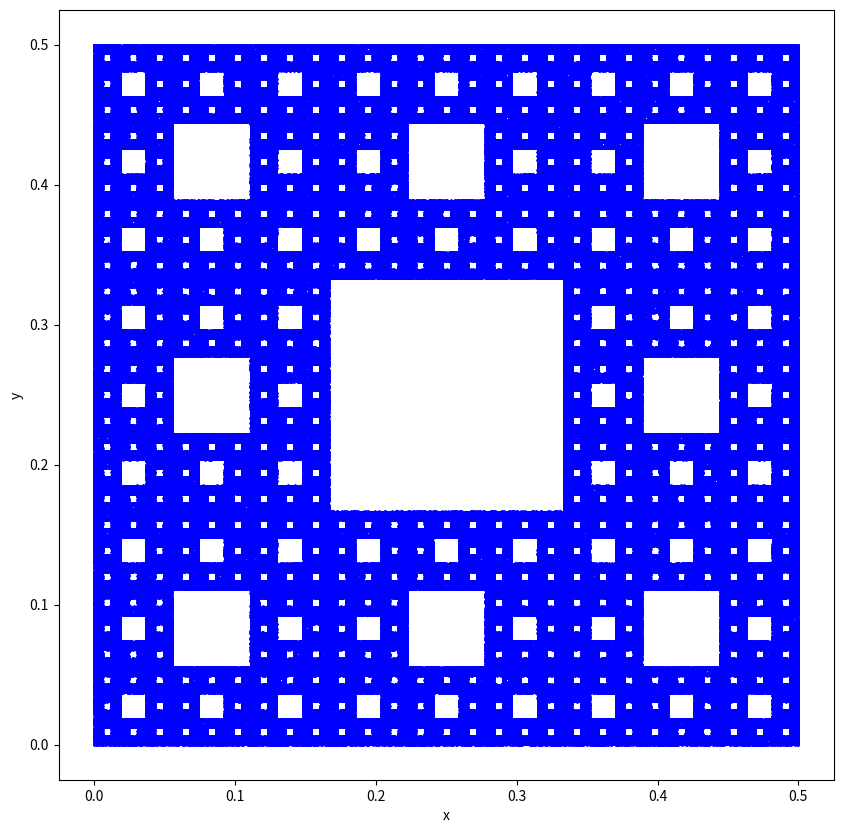
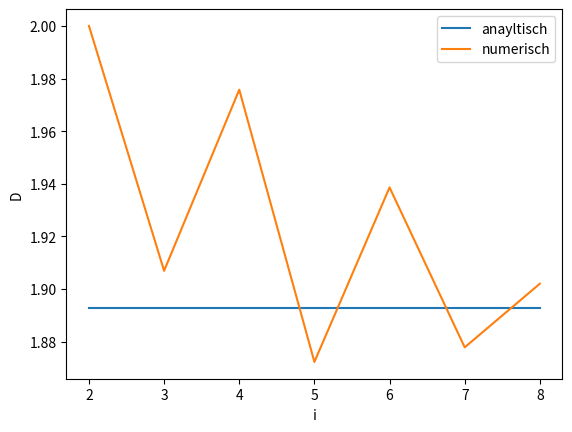

Generate these figures, in order, with matplotlib:
import numpy as np
import matplotlib as mpl
import matplotlib.pyplot as plt
import matplotlib.lines as lines
import time






def randomWalk(p, q0, N):                          # Implementierung des randomwalks
    q = []                                         # Erstellen einer leeren Liste
    q.append(q0)                                   # q_0 der Liste hinzufügen


    for n in range(0, N):                          # Schleife von 0 bis N
        i = np.random.randint(0, 8)                # i wird eine zufällige Ganzzahl zugewiesen
        q.append(np.divide(np.add(q[n], p[i]), 3)) # Der Liste wird das Element q_n+1 hinzugefügt

    return q                                       # Die Funktion gibt q_0 bis q_N als Liste zurück


def getN(q, e):                                    # Funktion zum zählen der nicht leeren Raster der Punkte q mit Gitterkonstante e
    raster = np.zeros((int(0.5 / e), int(0.5 / e)))# Das Intervall [0;0]x[0.5;0.5] wird in e*e Quadrate eingeteilt

    for i in q:                                    # Für alle q
        x = int(i[0] / e)                          # Werden die Gitterkoordinaten x und y bestimmt
        y = int(i[1] / e)
        raster[x][y] = 1                           # Das Quadrat in welchem sich der Punkt befindet wird auf 1 gesetzt

    return np.sum(raster)                          # N(e) entspricht dann der Summe der Quadratwerte



def getFractalDim(q, e):                           # Implementierung der Formel (1) mit e_i= 1/2^i
    return np.log(getN(q, e) / getN(q, e / 2)) / (np.log(1 / 2))
t1= time.time()
points = [[0, 0], [0.5, 0], [1, 0], [0, 0.5], [1, 0.5], [0, 1], [0.5, 1], [1, 1]]#Initialisierung der Punkte p_0  bis p_7
q=randomWalk(points,points[0],1000000)#Erzeugen der Punkte q_n

#Erzeugen des Fraktals
a=np.transpose(q)# Zum plotten muss die Matrix transponiert werden
#
plt.figure(figsize=(10, 10))# Bildgröße einstellen
plt.plot(a[0],a[1],"ob" ,ms=1)# Erzeugen des Plots mit Punktgröße ms
plt.xlabel("x")# x-Achse beschriften
plt.ylabel("y")# y-Achse beschriften
#plt.show()     #Zeichnen des Plots
plt.savefig("Fraktal")
# Erzeugen des Dimensionsplot
i= range(2,9)
e= np.divide(1,np.power(2,i))# Berechnen der Gitterkonstanten von e_2 bis e_8
D=[]
for k in e:# Berchnen der fractalen Dimensionen für vercshiedenen Gitterkonstanten
    D.append(getFractalDim(q,k))


#Erzeugen der analytischen Gerade
plt.figure(200)
x1 = np.linspace(2,8,50);
y1=np.add(x1*0,np.log(8)/np.log(3))
plt.plot(x1,y1,label="anayltisch")

plt.plot(i,D,label="numerisch")#i gegen D auftragen
plt.xlabel("i")# x-Achse beschriften
plt.ylabel("D")# y-Achse berschriften

plt.legend() #Erstellen eienr Legende
t2= time.time()
print(t2-t1)
plt.savefig("Graph")
plt.show() #Zeichnen des Plots


